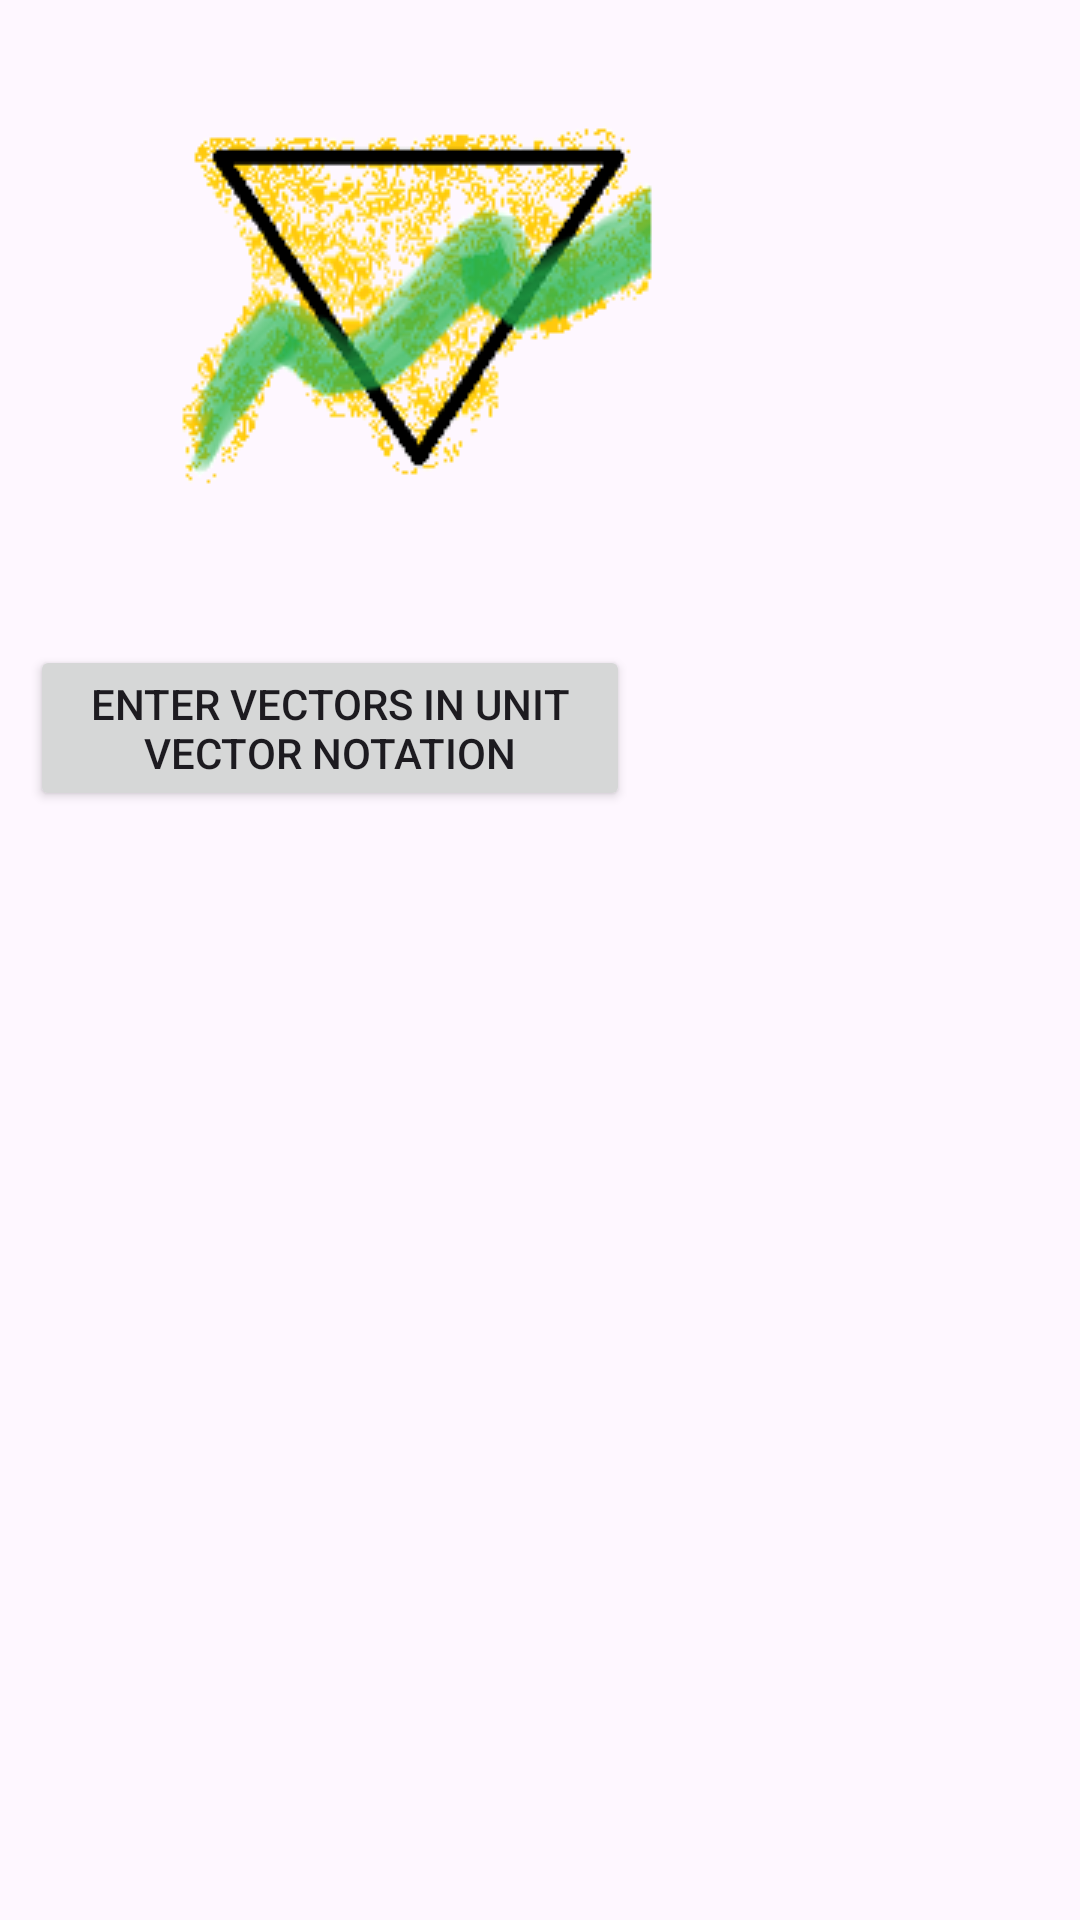

Android layout source for this screen:
<!-- AndroidManifest.xml: application theme Theme.VectorCalculator -->
<!-- res/layout/activity_main.xml -->
<?xml version="1.0" encoding="utf-8"?>
<LinearLayout xmlns:android="http://schemas.android.com/apk/res/android"
    xmlns:app="http://schemas.android.com/apk/res-auto"
    xmlns:tools="http://schemas.android.com/tools"
    android:layout_width="match_parent"
    android:layout_height="match_parent"
    android:orientation="vertical"
    tools:context=".MainActivity">

    <ImageView
        android:id="@+id/imageView"
        android:layout_width="200dp"
        android:layout_height="wrap_content"
        android:layout_margin="40dp"
        android:contentDescription="@string/logo"
        app:srcCompat="@drawable/logo" />

    <Button
        android:id="@+id/enter_unit_vectors_btn"
        android:layout_width="200dp"
        android:layout_height="wrap_content"
        android:layout_margin="10dp"
        android:text="@string/enter_unit_vectors_btn" />

</LinearLayout>
<!-- resources referenced by this layout -->
<resources>
  <!-- drawable logo: png bitmap (drawable, 24244 bytes) -->
  <string name="enter_unit_vectors_btn">Enter vectors in unit vector notation</string>
  <string name="logo">Logo</string>
  <style name="Theme.VectorCalculator" parent="Base.Theme.VectorCalculator" />
  <style name="Base.Theme.VectorCalculator" parent="Theme.Material3.DayNight.NoActionBar">
          
          
      </style>
</resources>
